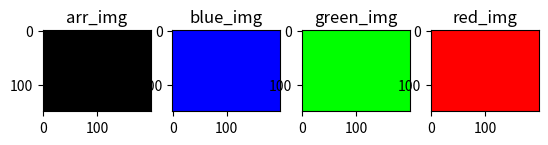

This chart was generated by the following Python code:
import numpy as np
arr_img = np.zeros((150,200,3), np.uint8)
red_img = arr_img.copy(); red_img[:,:,0] = 255 # red
green_img = arr_img.copy(); green_img[:,:,1] = 255 # green
blue_img = arr_img.copy(); blue_img[:,:,2] = 255 # blue

import matplotlib.pyplot as plt
fig, axes = plt.subplots(1, 4)
axes[0].set_title("arr_img"); axes[0].imshow(arr_img)
axes[1].set_title("blue_img"); axes[1].imshow(blue_img)
axes[2].set_title("green_img"); axes[2].imshow(green_img)
axes[3].set_title("red_img"); axes[3].imshow(red_img)
plt.show()